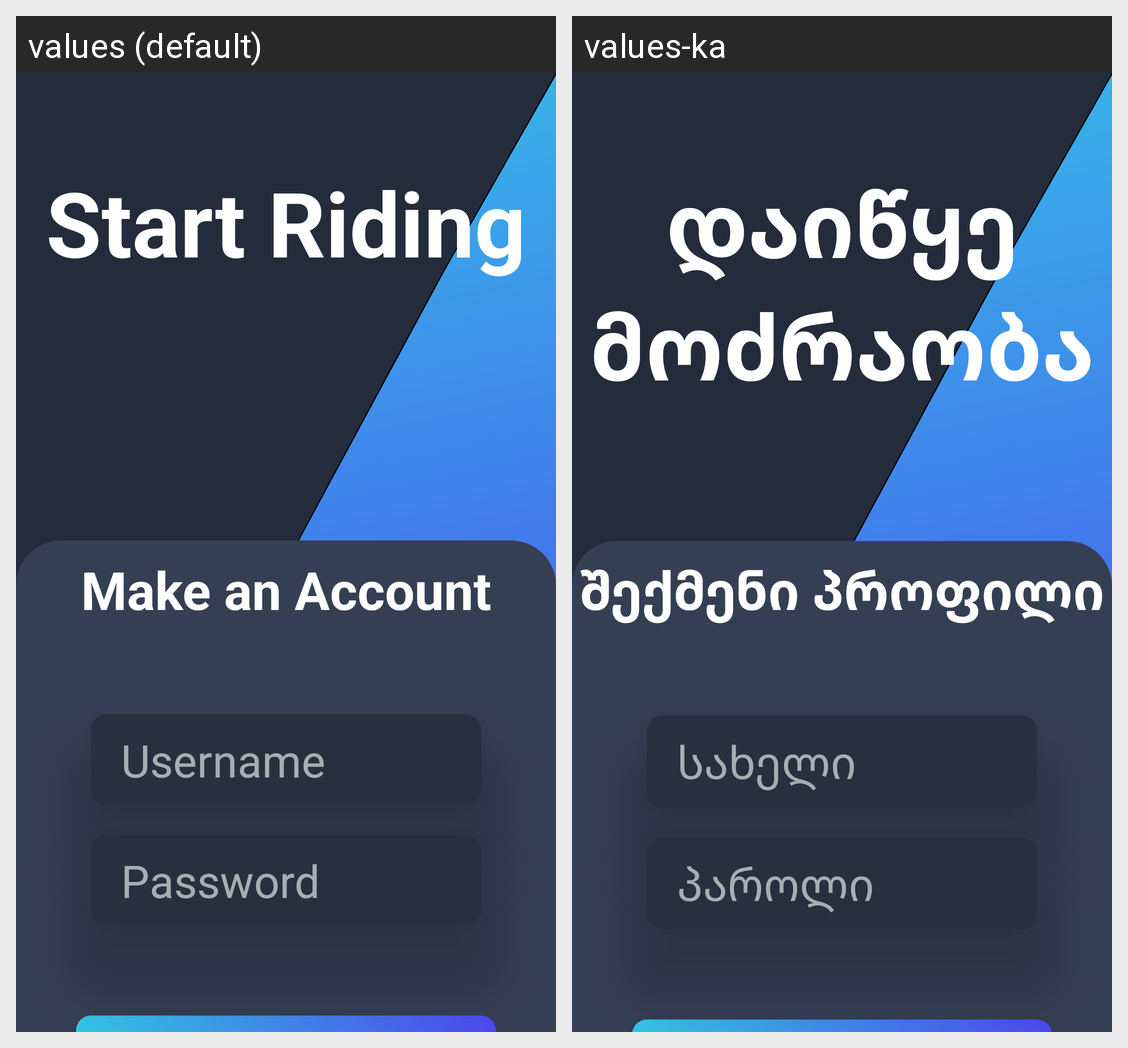

The Android screen above is rendered under two locales of the same app. Produce the string resources it draws, with the default and per-locale values.
Android screen res/layout/activity_main.xml rendered under 2 locales, left to right: values (default), values-ka. Device: Nexus 5 (rendered at 1080×1920; each locale shown at half size, 540×960, under a caption strip naming it); theme Theme.Bikely.
Strings drawn on this screen, with the default value and each locale's value (text and hints the layout hard-codes, and strings that could not be matched under every locale, appear in the picture but are not listed):

welcome_text
  values: Start Riding
  values-ka: დაიწყე მოძრაობა

make_account_text
  values: Make an Account
  values-ka: შექმენი პროფილი

username_text
  values: Username
  values-ka: სახელი

password_text
  values: Password
  values-ka: პაროლი
